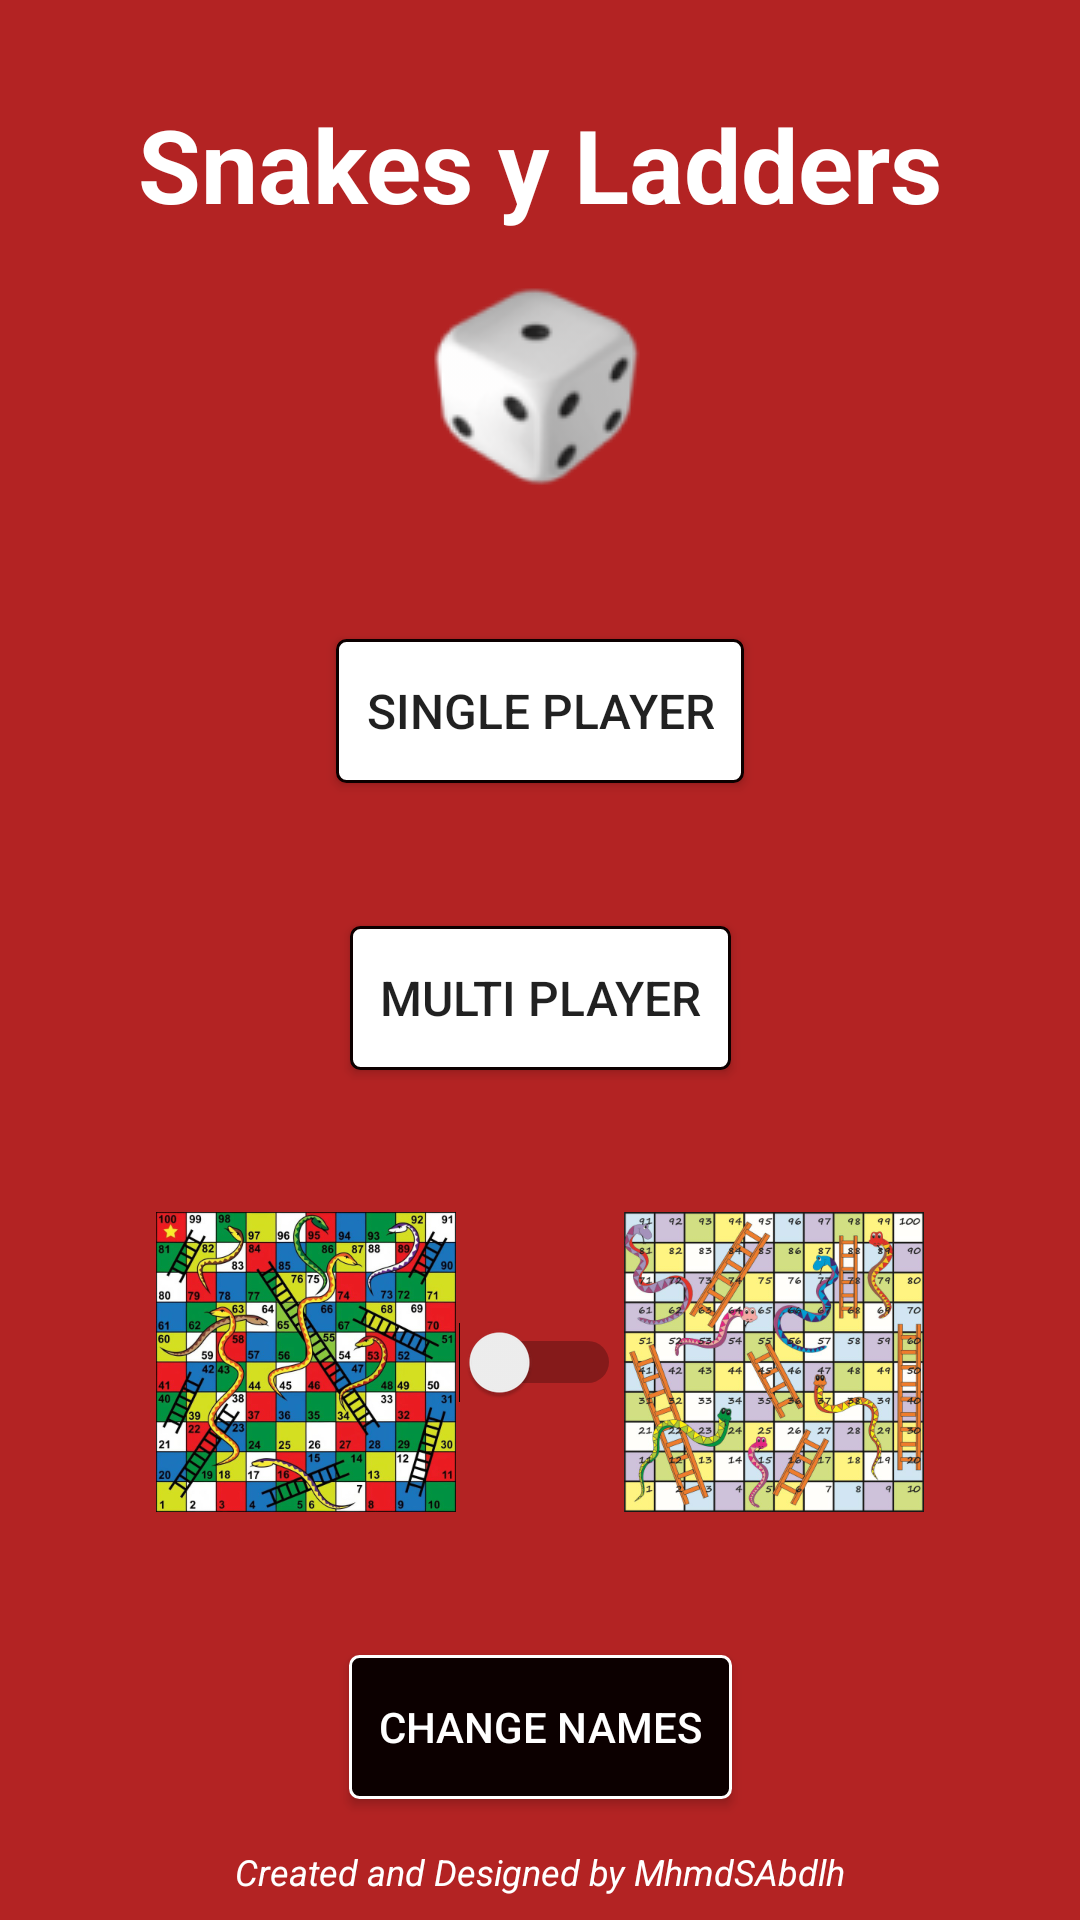

This screen was rendered from an Android layout file. Write that file and the resources it references.
<!-- AndroidManifest.xml: application theme Theme.SnakesAndLadders -->
<!-- res/layout/activity_main.xml -->
<?xml version="1.0" encoding="utf-8"?>
<androidx.constraintlayout.widget.ConstraintLayout xmlns:android="http://schemas.android.com/apk/res/android"
    xmlns:app="http://schemas.android.com/apk/res-auto"
    xmlns:tools="http://schemas.android.com/tools"
    android:layout_width="match_parent"
    android:layout_height="match_parent"
    android:background="@color/red"
    android:orientation="vertical"
    tools:context=".MainActivity">

    <ImageView
        android:id="@+id/imageView"
        android:layout_width="wrap_content"
        android:layout_height="wrap_content"
        android:layout_marginTop="16dp"
        app:layout_constraintEnd_toEndOf="parent"
        app:layout_constraintStart_toStartOf="parent"
        app:layout_constraintTop_toBottomOf="@+id/textView2"
        app:srcCompat="@drawable/dice"
        android:contentDescription="@string/description" />

    <Button
        android:id="@+id/change_names"
        android:layout_width="wrap_content"
        android:layout_height="wrap_content"
        android:layout_marginBottom="16dp"
        android:background="@drawable/my_button2"
        android:onClick="changeNames"
        android:padding="10dp"
        android:text="@string/change_names"
        android:textColor="@color/white"
        android:textSize="14sp"
        app:layout_constraintBottom_toTopOf="@+id/textView"
        app:layout_constraintEnd_toEndOf="parent"
        app:layout_constraintStart_toStartOf="parent" />

    <Button
        android:id="@+id/singlePlayer"
        android:layout_width="wrap_content"
        android:layout_height="wrap_content"
        android:background="@drawable/my_button"
        android:onClick="singlePlayer"
        android:padding="10dp"
        android:text="@string/single_player"
        android:textSize="16sp"
        app:layout_constraintBottom_toTopOf="@+id/multiPlayer"
        app:layout_constraintEnd_toEndOf="parent"
        app:layout_constraintStart_toStartOf="parent"
        app:layout_constraintTop_toBottomOf="@+id/imageView" />

    <Button
        android:id="@+id/multiPlayer"
        android:layout_width="wrap_content"
        android:layout_height="wrap_content"
        android:background="@drawable/my_button"
        android:onClick="multiPlayer"
        android:padding="10dp"
        android:text="@string/multi_player"
        android:textSize="16sp"
        app:layout_constraintBottom_toTopOf="@+id/map1"
        app:layout_constraintEnd_toEndOf="parent"
        app:layout_constraintStart_toStartOf="parent"
        app:layout_constraintTop_toBottomOf="@+id/singlePlayer" />

    <TextView
        android:id="@+id/textView"
        android:layout_width="wrap_content"
        android:layout_height="wrap_content"
        android:layout_marginBottom="8dp"
        android:text="@string/credit"
        android:textColor="@color/white"
        android:textSize="12sp"
        android:textStyle="italic"
        app:layout_constraintBottom_toBottomOf="parent"
        app:layout_constraintEnd_toEndOf="parent"
        app:layout_constraintStart_toStartOf="parent" />

    <TextView
        android:id="@+id/textView2"
        android:layout_width="wrap_content"
        android:layout_height="wrap_content"
        android:layout_marginTop="32dp"
        android:text="@string/snakes_y_ladders"
        android:textColor="@color/white"
        android:textSize="34sp"
        android:textStyle="bold"
        app:layout_constraintBottom_toTopOf="@+id/imageView"
        app:layout_constraintEnd_toEndOf="parent"
        app:layout_constraintStart_toStartOf="parent"
        app:layout_constraintTop_toTopOf="parent"
        app:layout_constraintVertical_bias="0.0" />

    <ImageView
        android:id="@+id/map1"
        android:layout_width="100dp"
        android:layout_height="100dp"
        android:contentDescription="@string/description"
        android:onClick="mapOne"
        app:layout_constraintBottom_toTopOf="@+id/change_names"
        app:layout_constraintEnd_toEndOf="parent"
        app:layout_constraintHorizontal_bias="0.2"
        app:layout_constraintStart_toStartOf="parent"
        app:layout_constraintTop_toBottomOf="@+id/multiPlayer"
        app:srcCompat="@drawable/board"
        tools:ignore="DuplicateSpeakableTextCheck" />

    <ImageView
        android:id="@+id/map2"
        android:layout_width="100dp"
        android:layout_height="100dp"
        android:onClick="mapTwo"
        app:layout_constraintBottom_toTopOf="@+id/change_names"
        app:layout_constraintEnd_toEndOf="parent"
        app:layout_constraintHorizontal_bias="0.8"
        app:layout_constraintStart_toStartOf="parent"
        app:layout_constraintTop_toBottomOf="@+id/multiPlayer"
        app:srcCompat="@drawable/board2"
        android:contentDescription="@string/description" />

    <Switch
        android:id="@+id/switch1"
        android:layout_width="wrap_content"
        android:layout_height="wrap_content"
        android:minWidth="48dp"
        android:minHeight="48dp"
        app:layout_constraintBottom_toTopOf="@+id/change_names"
        app:layout_constraintEnd_toStartOf="@+id/map2"
        app:layout_constraintStart_toEndOf="@+id/map1"
        app:layout_constraintTop_toBottomOf="@+id/multiPlayer"
        tools:ignore="UseSwitchCompatOrMaterialXml" />

</androidx.constraintlayout.widget.ConstraintLayout>
<!-- resources referenced by this layout -->
<resources>
  <color name="red">#B32323</color>
  <color name="white">#FFFFFFFF</color>
  <!-- drawable board: png bitmap (drawable, 282184 bytes) -->
  <!-- drawable board2: png bitmap (drawable, 232165 bytes) -->
  <!-- drawable dice: png bitmap (drawable, 5233 bytes) -->
  <!-- drawable my_button (drawable) -->
  <?xml version="1.0" encoding="utf-8"?>
  
  <selector xmlns:android="http://schemas.android.com/apk/res/android" >
      <item android:state_pressed="true" >
          <shape android:shape="rectangle"  >
              <corners android:radius="3dip" />
              <stroke android:width="1dip" android:color="@color/black" />
              <solid android:color="@color/grey"/>
          </shape>
      </item>
      <item android:state_focused="true">
          <shape android:shape="rectangle"  >
              <corners android:radius="3dip" />
              <stroke android:width="1dip" android:color="@color/black" />
              <solid android:color="@color/grey"/>
          </shape>
      </item>
      <item >
          <shape android:shape="rectangle"  >
              <corners android:radius="3dip" />
              <stroke android:width="1dip" android:color="@color/black" />
              <solid android:color="@color/white"/>
          </shape>
      </item>
  </selector>
  <!-- drawable my_button2 (drawable) -->
  <?xml version="1.0" encoding="utf-8"?>
  
  <selector xmlns:android="http://schemas.android.com/apk/res/android" >
      <item android:state_pressed="true" >
          <shape android:shape="rectangle"  >
              <corners android:radius="3dip" />
              <stroke android:width="1dip" android:color="@color/black" />
              <solid android:color="@color/grey"/>
          </shape>
      </item>
      <item android:state_focused="true">
          <shape android:shape="rectangle"  >
              <corners android:radius="3dip" />
              <stroke android:width="1dip" android:color="@color/black" />
              <solid android:color="@color/grey"/>
          </shape>
      </item>
      <item >
          <shape android:shape="rectangle"  >
              <corners android:radius="3dip" />
              <stroke android:width="1dip" android:color="@color/white" />
              <solid android:color="@color/black"/>
          </shape>
      </item>
  </selector>
  <string name="change_names">Change names</string>
  <string name="credit">Created and Designed by MhmdSAbdlh</string>
  <string name="description">Description</string>
  <string name="multi_player">Multi Player</string>
  <string name="single_player">Single Player</string>
  <string name="snakes_y_ladders">Snakes y Ladders</string>
  <style name="Theme.SnakesAndLadders" parent="Theme.AppCompat.Light.NoActionBar">
          
          <item name="colorPrimary">@color/black</item>
          <item name="colorPrimaryVariant">@color/white</item>
          <item name="colorOnPrimary">@color/white</item>
          
          <item name="colorSecondary">@color/white</item>
          <item name="colorSecondaryVariant">@color/black</item>
          <item name="colorOnSecondary">@color/black</item>
          
          <item name="android:statusBarColor" tools:targetApi="l">@color/red</item>
          
          <item name="android:navigationBarColor">@color/red</item>
      </style>
  <color name="black">#0C0000</color>
  <color name="grey">#6C6C6C</color>
</resources>
